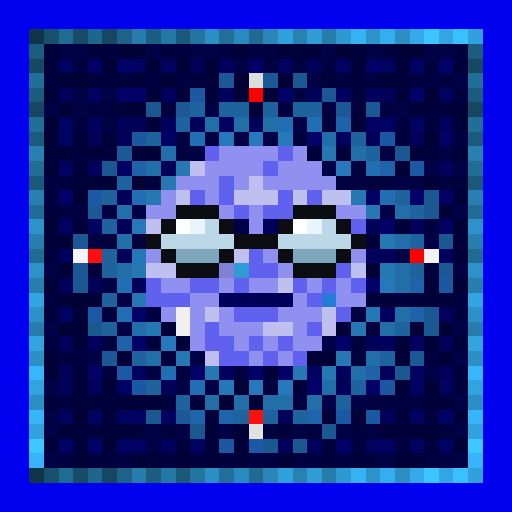
t = 0.00 s
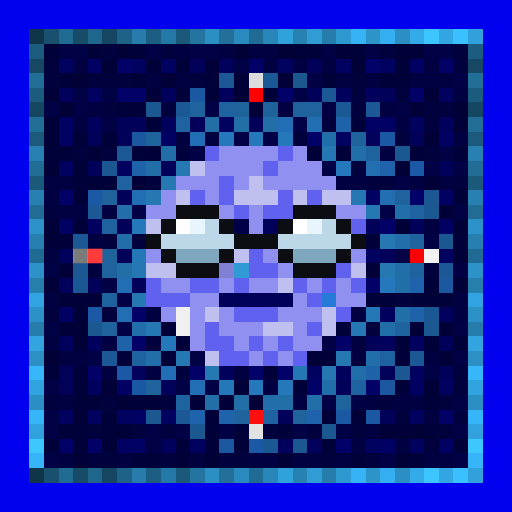
t = 0.47 s
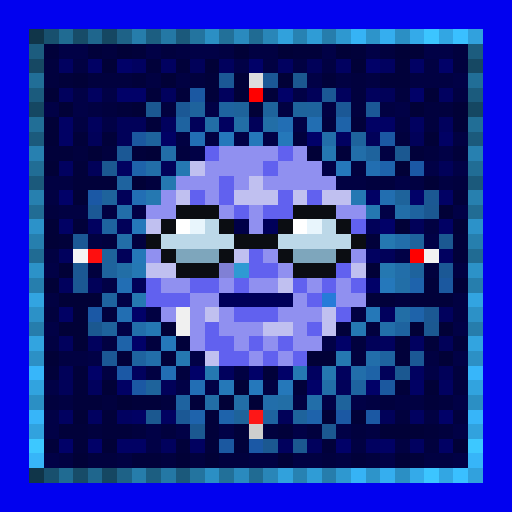
t = 0.94 s
t = 1.41 s: frame unchanged from t = 0.00 s, image omitted
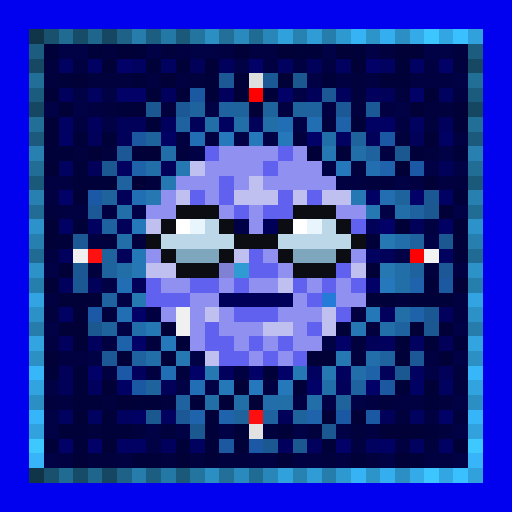
t = 1.87 s
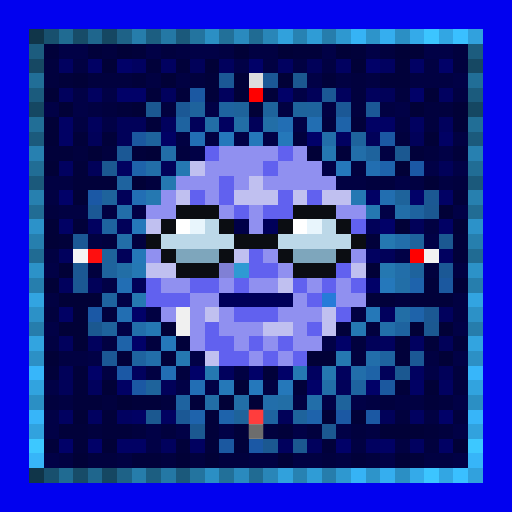
t = 2.34 s

The animated SVG that drew these frames (rendered in a browser with its animation timeline set to each time). Animation: 1 CSS @keyframes rule; one cycle of 2.81 s, repeats indefinitely.

<svg viewBox="0 0 35 35" shape-rendering="crispEdges" xmlns="http://www.w3.org/2000/svg"><style>@keyframes k0{0%{opacity:0}6.19%{opacity:.95}13.75%{opacity:0}100%{opacity:0}}.a00{animation:k0 1.5s linear 0.00s infinite}.a01{animation:k0 1.5s linear -0.19s infinite}.a02{animation:k0 1.5s linear -0.38s infinite}.a03{animation:k0 1.5s linear -0.56s infinite}.a04{animation:k0 1.5s linear -0.75s infinite}.a05{animation:k0 1.5s linear -0.94s infinite}.a06{animation:k0 1.5s linear -1.13s infinite}.a07{animation:k0 1.5s linear -1.31s infinite}</style><rect width="35" height="35" fill="#0101ef"/><path fill="#103549" d="M2 2h1v1H2zM2 32h1v1H2z"/><path fill="#18506e" d="M3 2h1v1H3zM3 32h1v1H3z"/><path fill="#206b92" d="M4 2h1v1H4zM4 32h1v1H4z"/><path fill="#174c68" d="M5 2h1v1H5zM5 32h1v1H5z"/><path fill="#1f668d" d="M6 2h1v1H6zM6 32h1v1H6z"/><path fill="#154762" d="M7 2h1v1H7zM2 7h1v1H2zM32 7h1v1H32zM7 32h1v1H7z"/><path fill="#1e6287" d="M8 2h1v1H8zM8 32h1v1H8z"/><path fill="#267dab" d="M9 2h1v1H9zM9 32h1v1H9z"/><path fill="#1c5e81" d="M10 2h1v1H10zM10 32h1v1H10z"/><path fill="#2478a5" d="M11 2h1v1H11zM11 32h1v1H11z"/><path fill="#1b597b" d="M12 2h1v1H12zM2 12h1v1H2zM32 12h1v1H32zM12 32h1v1H12z"/><path fill="#23749f" d="M13 2h1v1H13zM13 32h1v1H13z"/><path fill="#2b8fc4" d="M14 2h1v1H14zM27 2h1v1H27zM2 27h1v1H2zM32 27h1v1H32zM14 32h1v1H14zM27 32h1v1H27z"/><path fill="#227099" d="M15 2h1v1H15zM15 32h1v1H15z"/><path fill="#2a8abe" d="M16 2h1v1H16zM16 32h1v1H16z"/><path fill="#206b93" d="M17 2h1v1H17zM2 17h1v1H2zM32 17h1v1H32zM17 32h1v1H17z"/><path fill="#2986b8" d="M18 2h1v1H18zM18 32h1v1H18z"/><path fill="#31a1dc" d="M19 2h1v1H19zM19 32h1v1H19z"/><path fill="#2782b2" d="M20 2h1v1H20zM20 32h1v1H20z"/><path fill="#2f9cd6" d="M21 2h1v1H21zM21 32h1v1H21z"/><path fill="#267dac" d="M22 2h1v1H22zM2 22h1v1H2zM32 22h1v1H32zM22 32h1v1H22z"/><path fill="#2e98d0" d="M23 2h1v1H23zM23 32h1v1H23z"/><path fill="#36b3f5" d="M24 2h1v1H24zM24 32h1v1H24z"/><path fill="#2d94ca" d="M25 2h1v1H25zM25 32h1v1H25z"/><path fill="#35aeef" d="M26 2h1v1H26zM26 32h1v1H26z"/><path fill="#34aae9" d="M28 2h1v1H28zM28 32h1v1H28z"/><path fill="#3cc5ff" d="M29 2h1v1H29zM29 32h1v1H29z"/><path fill="#32a6e3" d="M30 2h1v1H30zM30 32h1v1H30z"/><path fill="#3ac0ff" d="M31 2h1v1H31zM31 32h1v1H31z"/><path fill="#31a1dd" d="M32 2h1v1H32zM32 32h1v1H32z"/><path fill="#1c5c7e" d="M2 3h1v1H2zM32 3h1v1H32z"/><path fill="#01013a" d="M3 3h1v1H3zM6 3h1v1H6zM9 3h1v1H9zM20 3h2v1H20zM24 3h1v1H24zM10 4h1v1H10zM12 4h1v1H12zM27 4h1v1H27zM4 5h1v1H4zM9 5h1v1H9zM14 5h1v1H14zM22 5h1v1H22zM26 5h2v1H26zM10 6h1v1H10zM12 6h1v1H12zM14 6h1v1H14zM18 6h1v1H18zM8 7h1v1H8zM10 8h1v1H10zM24 8h1v1H24zM5 9h1v1H5zM7 9h1v1H7zM3 10h2v1H3zM9 10h1v1H9zM23 10h1v1H23zM28 10h1v1H28zM31 10h1v1H31zM5 11h1v1H5zM5 12h3v1H5zM31 13h1v1H31zM5 15h1v1H5zM4 16h1v1H4zM25 16h1v1H25zM31 16h1v1H31zM31 17h1v1H31zM29 19h1v1H29zM25 20h2v1H25zM28 20h3v1H28zM23 22h1v1H23zM12 23h1v1H12zM27 23h1v1H27zM29 23h1v1H29zM31 23h1v1H31zM8 24h1v1H8zM11 24h1v1H11zM27 24h1v1H27zM3 25h1v1H3zM5 25h1v1H5zM18 25h1v1H18zM5 26h1v1H5zM20 26h1v1H20zM27 26h1v1H27zM5 27h2v1H5zM9 27h2v1H9zM13 27h1v1H13zM29 27h1v1H29zM7 28h1v1H7zM14 28h1v1H14zM4 29h2v1H4zM7 29h2v1H7zM14 29h1v1H14zM16 29h1v1H16zM19 29h1v1H19zM29 29h1v1H29zM3 30h1v1H3zM5 30h1v1H5zM12 30h1v1H12zM14 30h1v1H14zM16 30h1v1H16zM22 30h1v1H22zM9 31h2v1H9zM24 31h1v1H24zM28 31h1v1H28z"/><path fill="#010146" d="M4 3h2v1H4zM10 3h1v1H10zM13 3h2v1H13zM22 3h1v1H22zM25 3h1v1H25zM29 3h2v1H29zM16 4h1v1H16zM21 5h1v1H21zM31 5h1v1H31zM5 6h1v1H5zM7 6h1v1H7zM20 6h1v1H20zM3 7h1v1H3zM5 7h1v1H5zM14 7h1v1H14zM27 7h1v1H27zM7 8h1v1H7zM20 8h1v1H20zM16 9h1v1H16zM18 9h1v1H18zM13 10h1v1H13zM30 10h1v1H30zM22 11h1v1H22zM29 11h1v1H29zM31 11h1v1H31zM27 12h1v1H27zM9 14h1v1H9zM26 14h1v1H26zM31 14h1v1H31zM29 16h1v1H29zM27 17h1v1H27zM3 18h1v1H3zM7 19h1v1H7zM8 20h1v1H8zM3 22h1v1H3zM8 22h1v1H8zM31 22h1v1H31zM22 23h1v1H22zM6 24h1v1H6zM13 24h1v1H13zM31 24h1v1H31zM29 25h1v1H29zM3 26h1v1H3zM12 26h1v1H12zM14 26h1v1H14zM22 27h1v1H22zM24 27h1v1H24zM31 27h1v1H31zM3 28h1v1H3zM3 29h1v1H3zM10 29h1v1H10zM12 29h1v1H12zM15 29h1v1H15zM20 29h1v1H20zM23 29h1v1H23zM31 29h1v1H31zM10 30h1v1H10zM3 31h1v1H3zM26 31h1v1H26zM31 31h1v1H31z"/><path fill="#01013e" d="M7 3h1v1H7zM11 3h1v1H11zM26 3h1v1H26zM31 3h1v1H31zM3 4h1v1H3zM31 4h1v1H31zM3 5h1v1H3zM6 5h3v1H6zM13 5h1v1H13zM24 5h1v1H24zM24 6h1v1H24zM27 6h1v1H27zM7 7h1v1H7zM11 7h1v1H11zM24 7h1v1H24zM29 7h2v1H29zM22 8h1v1H22zM29 8h1v1H29zM20 9h1v1H20zM27 9h1v1H27zM5 10h1v1H5zM7 10h1v1H7zM12 10h1v1H12zM29 10h1v1H29zM24 11h1v1H24zM10 12h1v1H10zM25 12h2v1H25zM31 12h1v1H31zM3 14h1v1H3zM7 16h1v1H7zM9 16h1v1H9zM6 18h1v1H6zM29 18h1v1H29zM27 20h1v1H27zM3 21h1v1H3zM7 21h1v1H7zM25 22h1v1H25zM10 23h1v1H10zM24 23h1v1H24zM24 24h1v1H24zM12 25h1v1H12zM31 25h1v1H31zM31 26h1v1H31zM3 27h1v1H3zM7 27h1v1H7zM11 27h1v1H11zM26 27h1v1H26zM30 27h1v1H30zM27 28h1v1H27zM31 28h1v1H31zM6 29h1v1H6zM9 29h1v1H9zM11 29h1v1H11zM18 29h1v1H18zM21 29h1v1H21zM24 29h1v1H24zM30 29h1v1H30zM29 30h1v1H29zM6 31h2v1H6zM11 31h1v1H11zM13 31h1v1H13zM15 31h2v1H15zM22 31h1v1H22zM25 31h1v1H25z"/><path fill="#010137" d="M8 3h1v1H8zM16 3h1v1H16zM19 3h1v1H19zM23 3h1v1H23zM27 3h2v1H27zM7 4h1v1H7zM14 4h1v1H14zM24 4h1v1H24zM5 5h1v1H5zM11 5h1v1H11zM16 5h1v1H16zM19 5h1v1H19zM3 6h1v1H3zM16 6h1v1H16zM29 6h1v1H29zM4 7h1v1H4zM9 7h1v1H9zM17 7h1v1H17zM28 7h1v1H28zM31 7h1v1H31zM3 8h1v1H3zM31 8h1v1H31zM3 9h1v1H3zM29 9h1v1H29zM6 10h1v1H6zM10 10h1v1H10zM21 10h1v1H21zM3 11h1v1H3zM27 11h1v1H27zM9 12h1v1H9zM29 12h1v1H29zM5 13h1v1H5zM30 14h1v1H30zM3 15h1v1H3zM27 15h1v1H27zM31 15h1v1H31zM3 16h1v1H3zM4 18h1v1H4zM25 18h1v1H25zM3 19h1v1H3zM31 19h1v1H31zM4 20h3v1H4zM5 21h1v1H5zM4 22h2v1H4zM11 22h1v1H11zM28 22h1v1H28zM30 22h1v1H30zM5 23h1v1H5zM3 24h1v1H3zM21 24h2v1H21zM30 24h1v1H30zM7 26h1v1H7zM16 26h1v1H16zM29 26h1v1H29zM8 27h1v1H8zM15 27h1v1H15zM17 27h1v1H17zM5 28h1v1H5zM22 28h1v1H22zM24 28h1v1H24zM26 29h3v1H26zM7 30h1v1H7zM31 30h1v1H31zM5 31h1v1H5zM12 31h1v1H12zM14 31h1v1H14zM19 31h1v1H19zM27 31h1v1H27z"/><path fill="#010142" d="M12 3h1v1H12zM15 3h1v1H15zM17 3h2v1H17zM5 4h1v1H5zM18 4h1v1H18zM20 4h1v1H20zM22 4h1v1H22zM29 4h1v1H29zM10 5h1v1H10zM12 5h1v1H12zM23 5h1v1H23zM25 5h1v1H25zM28 5h3v1H28zM31 6h1v1H31zM6 7h1v1H6zM19 7h1v1H19zM22 7h1v1H22zM26 7h1v1H26zM5 8h1v1H5zM27 8h1v1H27zM12 9h1v1H12zM14 9h1v1H14zM31 9h1v1H31zM26 10h1v1H26zM3 12h2v1H3zM23 12h2v1H23zM28 12h1v1H28zM30 12h1v1H30zM3 13h1v1H3zM4 14h2v1H4zM7 14h1v1H7zM29 15h1v1H29zM6 16h1v1H6zM3 17h1v1H3zM31 18h1v1H31zM3 20h1v1H3zM31 20h1v1H31zM10 21h1v1H10zM24 21h1v1H24zM31 21h1v1H31zM3 23h1v1H3zM7 23h1v1H7zM4 24h2v1H4zM29 24h1v1H29zM7 25h1v1H7zM10 25h1v1H10zM16 25h1v1H16zM18 26h1v1H18zM4 27h1v1H4zM20 27h1v1H20zM25 27h1v1H25zM27 27h2v1H27zM29 28h1v1H29zM25 29h1v1H25zM24 30h1v1H24zM27 30h1v1H27zM4 31h1v1H4zM8 31h1v1H8zM17 31h2v1H17zM20 31h2v1H20zM23 31h1v1H23zM29 31h2v1H29z"/><path fill="#164863" d="M2 4h1v1H2zM32 4h1v1H32z"/><path fill="#010160" d="M4 4h1v1H4zM9 4h1v1H9zM11 4h1v1H11zM19 4h1v1H19zM23 4h1v1H23zM26 4h1v1H26zM6 6h1v1H6zM30 6h1v1H30zM15 8h1v1H15zM28 8h1v1H28zM23 9h1v1H23zM4 11h1v1H4zM8 11h1v1H8zM6 15h1v1H6zM25 17h1v1H25zM30 17h1v1H30zM28 23h1v1H28zM21 25h1v1H21zM28 25h1v1H28zM30 26h1v1H30zM4 28h1v1H4zM6 28h1v1H6zM8 28h1v1H8zM11 28h1v1H11zM28 28h1v1H28zM13 30h1v1H13zM25 30h1v1H25zM28 30h1v1H28z"/><path fill="#010164" d="M6 4h1v1H6zM28 4h1v1H28zM4 8h1v1H4zM25 8h2v1H25zM4 9h1v1H4zM11 9h1v1H11zM30 9h1v1H30zM25 13h1v1H25zM30 13h1v1H30zM4 15h1v1H4zM30 15h1v1H30zM4 21h1v1H4zM8 26h1v1H8zM28 26h1v1H28zM9 28h1v1H9zM8 30h2v1H8zM26 30h1v1H26zM30 30h1v1H30z"/><path fill="#010168" d="M8 4h1v1H8zM17 4h1v1H17zM25 4h1v1H25zM30 4h1v1H30zM8 6h2v1H8zM19 6h1v1H19zM28 6h1v1H28zM21 9h1v1H21zM4 13h1v1H4zM28 13h1v1H28zM26 15h1v1H26zM25 19h1v1H25zM9 21h1v1H9zM9 23h1v1H9zM23 23h1v1H23zM6 25h1v1H6zM13 25h1v1H13zM17 25h1v1H17zM19 25h1v1H19zM21 26h1v1H21zM25 26h1v1H25zM30 28h1v1H30zM4 30h1v1H4zM6 30h1v1H6zM23 30h1v1H23z"/><path fill="#010159" d="M13 4h1v1H13zM21 4h1v1H21zM21 6h1v1H21zM26 6h1v1H26zM8 8h2v1H8zM13 8h1v1H13zM17 8h1v1H17zM6 9h1v1H6zM8 9h1v1H8zM25 9h1v1H25zM28 9h1v1H28zM6 11h1v1H6zM11 11h1v1H11zM30 11h1v1H30zM8 13h1v1H8zM8 15h1v1H8zM25 15h1v1H25zM28 15h1v1H28zM8 17h1v1H8zM26 17h1v1H26zM6 19h1v1H6zM9 19h1v1H9zM25 23h1v1H25zM30 23h1v1H30zM4 25h1v1H4zM26 25h1v1H26zM30 25h1v1H30zM4 26h1v1H4zM11 26h1v1H11zM23 26h1v1H23zM19 28h1v1H19zM26 28h1v1H26z"/><path fill="#01015d" d="M15 4h1v1H15zM4 6h1v1H4zM11 6h1v1H11zM15 6h1v1H15zM23 6h1v1H23zM25 6h1v1H25zM6 8h1v1H6zM11 8h1v1H11zM30 8h1v1H30zM4 17h1v1H4zM4 19h1v1H4zM26 21h1v1H26zM30 21h1v1H30zM4 23h1v1H4zM6 23h1v1H6zM26 23h1v1H26zM9 25h1v1H9zM15 25h1v1H15zM23 25h1v1H23zM6 26h1v1H6zM11 30h1v1H11zM19 30h1v1H19zM21 30h1v1H21z"/><path fill="#216e97" d="M2 5h1v1H2zM32 5h1v1H32z"/><path fill="#1b5895" d="M15 5h1v1H15zM22 6h1v1H22zM12 7h1v1H12zM8 10h1v1H8zM6 14h1v1H6zM5 16h1v1H5zM30 18h1v1H30zM7 24h1v1H7zM28 24h1v1H28zM12 28h1v1H12z"/><path fill="#dddddd" d="M17 5h1v1H17z"/><path fill="#1b5896" d="M18 5h1v1H18zM23 7h1v1H23zM25 7h1v1H25z"/><path fill="#1b5890" d="M20 5h1v1H20zM6 22h1v1H6zM10 28h1v1H10zM13 29h1v1H13zM20 30h1v1H20z"/><path fill="#1b5b7d" d="M2 6h1v1H2zM32 6h1v1H32z"/><path fill="#1b58a2" d="M13 6h1v1H13z"/><path fill="#ff0000" d="M17 6h1v1H17zM28 17h1v1H28z"/><path fill="#1b5891" d="M10 7h1v1H10zM27 10h1v1H27zM7 11h1v1H7zM29 14h1v1H29zM30 16h1v1H30zM29 22h1v1H29zM27 25h1v1H27zM22 29h1v1H22zM18 30h1v1H18z"/><path fill="#1e639d" d="M13 7h1v1H13zM21 7h1v1H21zM25 10h1v1H25zM28 16h1v1H28zM7 18h1v1H7zM28 18h1v1H28z"/><path fill="#1e639f" d="M15 7h1v1H15zM8 12h1v1H8zM28 14h1v1H28zM7 15h1v1H7zM7 20h1v1H7zM27 22h1v1H27zM9 24h1v1H9zM26 24h1v1H26zM24 26h1v1H24z"/><path fill="#1e639b" d="M16 7h1v1H16zM27 13h1v1H27zM7 17h1v1H7zM10 26h1v1H10zM16 28h1v1H16z"/><path fill="#1e639c" d="M18 7h1v1H18zM20 7h1v1H20zM10 9h1v1H10zM24 9h1v1H24zM7 13h1v1H7zM7 22h1v1H7zM23 27h1v1H23zM20 28h1v1H20z"/><path fill="#216e96" d="M2 8h1v1H2zM32 8h1v1H32z"/><path fill="#1e63a0" d="M12 8h1v1H12zM12 27h1v1H12zM18 28h1v1H18z"/><path fill="#226ea6" d="M14 8h1v1H14zM16 8h1v1H16zM8 18h1v1H8zM27 21h1v1H27zM14 27h1v1H14zM19 27h1v1H19z"/><path fill="#226ea7" d="M18 8h1v1H18zM27 19h1v1H27zM16 27h1v1H16z"/><path fill="#226eb4" d="M19 8h1v1H19zM13 9h1v1H13zM9 13h1v1H9zM8 19h1v1H8zM11 25h1v1H11zM13 26h1v1H13z"/><path fill="#226eb2" d="M21 8h1v1H21zM8 21h1v1H8z"/><path fill="#1e63a9" d="M23 8h1v1H23zM8 23h1v1H8z"/><path fill="#1b5a7c" d="M2 9h1v1H2zM32 9h1v1H32z"/><path fill="#1b589f" d="M9 9h1v1H9zM30 19h1v1H30zM26 26h1v1H26z"/><path fill="#2578bb" d="M15 9h1v1H15zM23 11h1v1H23zM26 19h1v1H26zM17 26h1v1H17z"/><path fill="#2578ba" d="M17 9h1v1H17zM19 9h1v1H19zM9 15h1v1H9zM11 23h1v1H11zM19 26h1v1H19z"/><path fill="#226ea9" d="M22 9h1v1H22zM24 10h1v1H24zM8 14h1v1H8zM27 18h1v1H27zM26 22h1v1H26zM10 24h1v1H10zM21 27h1v1H21z"/><path fill="#1b58a3" d="M26 9h1v1H26zM9 26h1v1H9zM23 28h1v1H23zM25 28h1v1H25z"/><path fill="#2780b0" d="M2 10h1v1H2zM32 10h1v1H32z"/><path fill="#226ea8" d="M11 10h1v1H11zM10 11h1v1H10zM27 14h1v1H27zM8 16h1v1H8zM22 26h1v1H22z"/><path fill="#6161ef" d="M14 10h1v1H14zM19 10h1v1H19zM18 11h1v1H18zM15 12h1v1H15zM13 13h1v1H13zM15 13h1v1H15zM19 13h1v1H19zM21 13h1v1H21zM16 14h1v1H16zM18 14h2v1H18zM24 15h1v1H24zM17 17h1v1H17zM17 18h2v1H17zM23 18h1v1H23zM10 19h1v1H10zM13 19h2v1H13zM16 19h1v1H16zM20 19h1v1H20zM22 19h1v1H22zM24 19h1v1H24zM10 20h3v1H10zM21 20h1v1H21zM16 21h3v1H16zM23 21h1v1H23zM14 22h1v1H14zM21 22h1v1H21zM14 23h2v1H14zM17 23h1v1H17zM19 23h1v1H19zM15 24h2v1H15zM18 24h1v1H18zM20 24h1v1H20z"/><path fill="#9090f0" d="M15 10h4v1H15zM20 10h1v1H20zM14 11h4v1H14zM19 11h3v1H19zM12 12h3v1H12zM16 12h1v1H16zM18 12h5v1H18zM11 13h1v1H11zM14 13h1v1H14zM10 14h2v1H10zM15 14h1v1H15zM17 14h1v1H17zM23 14h2v1H23zM17 15h1v1H17zM10 17h1v1H10zM18 17h1v1H18zM24 17h1v1H24zM19 18h1v1H19zM11 19h2v1H11zM15 19h1v1H15zM17 19h2v1H17zM21 19h1v1H21zM23 19h1v1H23zM13 20h2v1H13zM20 20h1v1H20zM23 20h2v1H23zM11 21h1v1H11zM13 21h1v1H13zM15 21h1v1H15zM19 21h3v1H19zM13 22h1v1H13zM15 22h3v1H15zM20 22h1v1H20zM13 23h1v1H13zM16 23h1v1H16zM18 23h1v1H18zM20 23h2v1H20zM17 24h1v1H17zM19 24h1v1H19z"/><path fill="#2578b1" d="M22 10h1v1H22zM11 12h1v1H11zM10 13h1v1H10zM25 14h1v1H25zM26 16h1v1H26zM26 18h1v1H26zM9 20h1v1H9zM12 24h1v1H12zM23 24h1v1H23zM14 25h1v1H14zM22 25h1v1H22z"/><path fill="#216d95" d="M2 11h1v1H2zM32 11h1v1H32z"/><path fill="#1e63aa" d="M9 11h1v1H9zM28 21h1v1H28z"/><path fill="#2578b2" d="M12 11h1v1H12z"/><path fill="#c0c0f0" d="M13 11h1v1H13zM17 12h1v1H17zM12 13h1v1H12zM16 13h3v1H16zM20 13h1v1H20zM22 13h2v1H22zM10 15h1v1H10zM16 17h1v1H16zM10 18h2v1H10zM24 18h1v1H24zM19 19h1v1H19zM14 21h1v1H14zM22 21h1v1H22zM18 22h2v1H18zM22 22h1v1H22zM14 24h1v1H14z"/><path fill="#226eb1" d="M25 11h1v1H25z"/><path fill="#1e63ab" d="M26 11h1v1H26zM15 28h1v1H15zM21 28h1v1H21z"/><path fill="#1b58a5" d="M28 11h1v1H28zM6 13h1v1H6zM6 21h1v1H6zM8 25h1v1H8zM17 30h1v1H17z"/><path fill="#2780af" d="M2 13h1v1H2zM32 13h1v1H32z"/><path fill="#2578b3" d="M24 13h1v1H24zM10 22h1v1H10zM24 22h1v1H24zM20 25h1v1H20z"/><path fill="#226eb0" d="M26 13h1v1H26z"/><path fill="#1b5893" d="M29 13h1v1H29zM5 18h1v1H5zM5 19h1v1H5zM29 21h1v1H29z"/><path fill="#216c94" d="M2 14h1v1H2zM32 14h1v1H32z"/><path fill="#0b0d12" d="M12 14h3v1H12zM20 14h3v1H20zM11 15h1v1H11zM15 15h1v1H15zM19 15h1v1H19zM23 15h1v1H23zM10 16h1v1H10zM16 16h3v1H16zM24 16h1v1H24zM11 17h1v1H11zM15 17h1v1H15zM19 17h1v1H19zM23 17h1v1H23zM12 18h3v1H12zM20 18h3v1H20z"/><path fill="#2c92c9" d="M2 15h1v1H2zM32 15h1v1H32z"/><path fill="#ffffff" d="M12 15h1v1H12zM20 15h1v1H20z"/><path fill="#e8f5fc" d="M13 15h1v1H13zM21 15h1v1H21z"/><path fill="#bcd8e8" d="M14 15h1v1H14zM22 15h1v1H22zM11 16h5v1H11zM19 16h5v1H19z"/><path fill="#000047" d="M16 15h1v1H16z"/><path fill="#000059" d="M18 15h1v1H18zM15 20h5v1H15z"/><path fill="#267fae" d="M2 16h1v1H2zM32 16h1v1H32z"/><path fill="#226eaa" d="M27 16h1v1H27zM9 22h1v1H9zM25 24h1v1H25zM24 25h1v1H24zM18 27h1v1H18z"/><path fill="#f5f5f5" d="M5 17h1v1H5z"/><path fill="#fe0f0f" d="M6 17h1v1H6zM17 28h1v1H17z"/><path fill="#2578b8" d="M9 17h1v1H9zM25 21h1v1H25zM15 26h1v1H15z"/><path fill="#7ea6bc" d="M12 17h3v1H12zM20 17h3v1H20z"/><path fill="#f2f2f2" d="M29 17h1v1H29z"/><path fill="#2c92c8" d="M2 18h1v1H2zM32 18h1v1H32z"/><path fill="#2578b4" d="M9 18h1v1H9z"/><path fill="#8080d5" d="M15 18h1v1H15z"/><path fill="#2f9ad3" d="M16 18h1v1H16z"/><path fill="#267ead" d="M2 19h1v1H2zM32 19h1v1H32z"/><path fill="#1e63ac" d="M28 19h1v1H28zM13 28h1v1H13z"/><path fill="#32a4e1" d="M2 20h1v1H2zM32 20h1v1H32z"/><path fill="#267bd9" d="M22 20h1v1H22z"/><path fill="#2c91c7" d="M2 21h1v1H2zM32 21h1v1H32z"/><path fill="#f0f0f0" d="M12 21h1v1H12zM12 22h1v1H12z"/><path fill="#32a4e0" d="M2 23h1v1H2zM32 23h1v1H32z"/><path fill="#2c90c5" d="M2 24h1v1H2zM32 24h1v1H32z"/><path fill="#37b6fa" d="M2 25h1v1H2zM32 25h1v1H32z"/><path fill="#1e63a7" d="M25 25h1v1H25z"/><path fill="#31a3df" d="M2 26h1v1H2zM32 26h1v1H32z"/><path fill="#37b5f9" d="M2 28h1v1H2zM32 28h1v1H32z"/><path fill="#31a2de" d="M2 29h1v1H2zM32 29h1v1H32z"/><path fill="#e2e2e2" d="M17 29h1v1H17z"/><path fill="#3dc8ff" d="M2 30h1v1H2zM32 30h1v1H32z"/><path fill="#1b58a0" d="M15 30h1v1H15z"/><path fill="#37b5f8" d="M2 31h1v1H2zM32 31h1v1H32z"/><rect x="17" y="5" width="1" height="1" fill="#636363" class="a00"/><g fill="#ff1f1f"><rect x="17" y="6" width="1" height="1" class="a00"/><rect x="28" y="17" width="1" height="1" class="a02"/></g><rect x="5" y="17" width="1" height="1" fill="#6e6e6e" class="a06"/><g fill="#ff4040"><rect x="6" y="17" width="1" height="1" class="a06"/><rect x="17" y="28" width="1" height="1" class="a04"/></g><rect x="29" y="17" width="1" height="1" fill="#6d6d6d" class="a02"/><rect x="17" y="29" width="1" height="1" fill="#666666" class="a04"/></svg>
